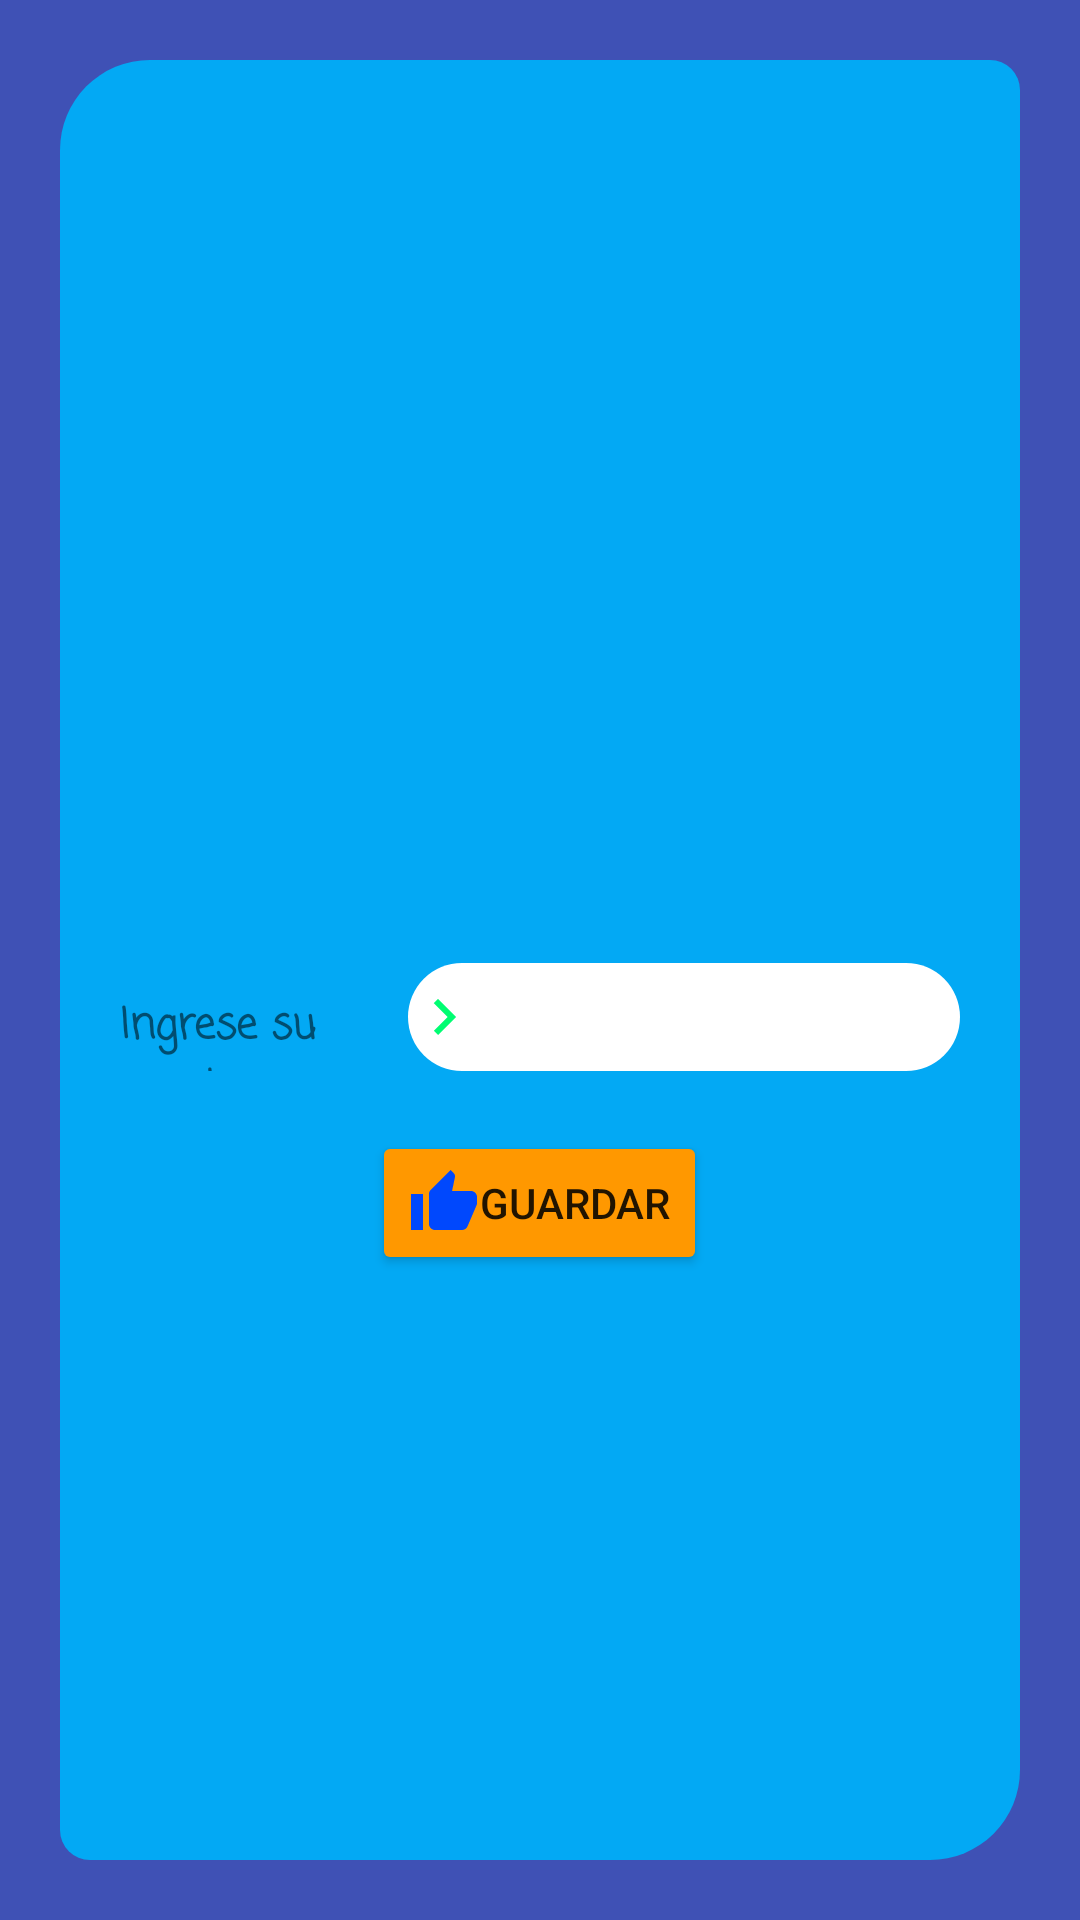

Write the Android layout XML for this screen, with the resource values it uses.
<!-- AndroidManifest.xml: application theme Theme.PRUEBA -->
<!-- res/layout/activity_pantalla_datos_usuario.xml -->
<?xml version="1.0" encoding="utf-8"?>
<androidx.constraintlayout.widget.ConstraintLayout xmlns:android="http://schemas.android.com/apk/res/android"
    xmlns:app="http://schemas.android.com/apk/res-auto"
    xmlns:tools="http://schemas.android.com/tools"
    android:layout_width="match_parent"
    android:layout_height="match_parent"
    android:background="#3F51B5"
    tools:context=".Pantalla.pantalla_datos_usuario">

    <LinearLayout
        android:id="@+id/linearLayout"
        android:layout_width="0dp"
        android:layout_height="0dp"
        android:layout_margin="20dp"
        android:background="@drawable/contorno_circular_edt"
        android:gravity="center_horizontal"
        android:orientation="vertical"
        app:layout_constraintBottom_toBottomOf="parent"
        app:layout_constraintEnd_toEndOf="parent"
        app:layout_constraintStart_toStartOf="parent"
        app:layout_constraintTop_toTopOf="parent">

        <ImageView
            android:id="@+id/imageView"
            android:layout_width="match_parent"
            android:layout_height="281dp"
            android:src="@drawable/ic_usuario" />

        <LinearLayout
            android:layout_width="match_parent"
            android:layout_height="36dp"
            android:layout_margin="20dp"
            android:orientation="horizontal">

            <TextView
                android:id="@+id/textView6"
                android:layout_width="wrap_content"
                android:layout_height="wrap_content"
                android:layout_weight="1"
                android:fontFamily="casual"
                android:text="Ingrese su nombre:"
                android:textStyle="bold" />

            <EditText
                android:id="@+id/edt_nombre_usuario"
                android:layout_width="wrap_content"
                android:layout_height="36dp"
                android:layout_weight="1"
                android:background="@drawable/contorno_circular_ingreso_datos"
                android:drawableLeft="@drawable/ic_ingreso_datos"
                android:ems="10"
                android:inputType="textPersonName"
                android:textColor="@color/black" />
        </LinearLayout>

        <Button
            android:id="@+id/button4"
            android:layout_width="wrap_content"
            android:layout_height="wrap_content"
            android:backgroundTint="#FF9800"
            android:drawableLeft="@drawable/ic_okey"
            android:text="GUARDAR" />
    </LinearLayout>
</androidx.constraintlayout.widget.ConstraintLayout>
<!-- resources referenced by this layout -->
<resources>
  <!-- drawable contorno_circular_edt (drawable-v24) -->
  <?xml version="1.0" encoding="utf-8"?>
  <shape xmlns:android="http://schemas.android.com/apk/res/android"
      >
      <corners android:radius="30dp" android:bottomLeftRadius="10dp" android:topRightRadius="10dp"/>
      <solid android:color="#03A9F4"  />
  
  
  
  </shape>
  <!-- drawable contorno_circular_ingreso_datos (drawable) -->
  <?xml version="1.0" encoding="utf-8"?>
  <shape xmlns:android="http://schemas.android.com/apk/res/android">
  
      <corners android:radius="30dp"></corners>
      <solid android:color="#FFFF"></solid>
  
  </shape>
  <!-- drawable ic_ingreso_datos (drawable) -->
  <vector android:height="24dp" android:tint="#00FD72"
      android:viewportHeight="24" android:viewportWidth="24"
      android:width="24dp" xmlns:android="http://schemas.android.com/apk/res/android">
      <path android:fillColor="@android:color/white" android:pathData="M8.59,16.59L13.17,12 8.59,7.41 10,6l6,6 -6,6 -1.41,-1.41z"/>
  </vector>
  <!-- drawable ic_okey (drawable) -->
  <vector android:height="24dp" android:tint="#0048FD"
      android:viewportHeight="24" android:viewportWidth="24"
      android:width="24dp" xmlns:android="http://schemas.android.com/apk/res/android">
      <path android:fillColor="@android:color/white" android:pathData="M1,21h4L5,9L1,9v12zM23,10c0,-1.1 -0.9,-2 -2,-2h-6.31l0.95,-4.57 0.03,-0.32c0,-0.41 -0.17,-0.79 -0.44,-1.06L14.17,1 7.59,7.59C7.22,7.95 7,8.45 7,9v10c0,1.1 0.9,2 2,2h9c0.83,0 1.54,-0.5 1.84,-1.22l3.02,-7.05c0.09,-0.23 0.14,-0.47 0.14,-0.73v-2z"/>
  </vector>
  <style name="Theme.PRUEBA" parent="Theme.MaterialComponents.DayNight.DarkActionBar">
          
          <item name="colorPrimary">@color/purple_500</item>
          <item name="colorPrimaryVariant">@color/purple_700</item>
          <item name="colorOnPrimary">@color/white</item>
          
          <item name="colorSecondary">@color/teal_200</item>
          <item name="colorSecondaryVariant">@color/teal_700</item>
          <item name="colorOnSecondary">@color/black</item>
          
          <item name="android:statusBarColor" tools:targetApi="l">?attr/colorPrimaryVariant</item>
          
      </style>
  <!-- not gathered from this repository: default colours our renderer supplied (Android Studio template values) -->
  <color name="purple_500">#FF6200EE</color>
  <color name="purple_700">#FF3700B3</color>
  <color name="teal_200">#FF03DAC5</color>
  <color name="teal_700">#FF018786</color>
  <color name="black">#FF000000</color>
  <color name="white">#FFFFFFFF</color>
</resources>
